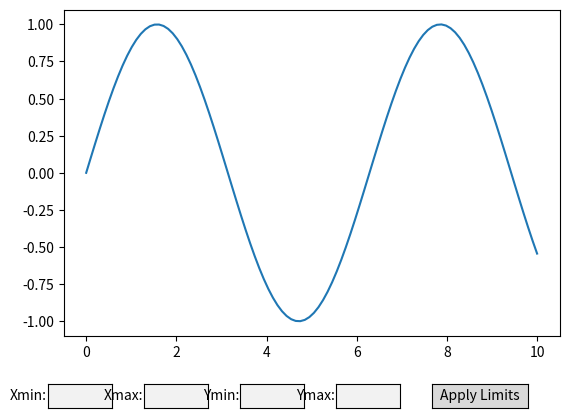

Here is the Python script that generated this plot:
import os
os.environ['TCL_LIBRARY'] = r'C:\Users\<user>\pyver\Python313\tcl\tcl8.6'
os.environ['TK_LIBRARY'] = r'C:\Users\<user>\pyver\Python313\tcl\tk8.6'
import matplotlib.pyplot as plt
from matplotlib.widgets import TextBox, Button
import numpy as np

# Create figure and axis
fig, ax = plt.subplots()
plt.subplots_adjust(bottom=0.2)  # Leave space for controls

# Generate sample data
x = np.linspace(0, 10, 100)
y = np.sin(x)
ax.plot(x, y)

# Add built-in toolbar
toolbar = plt.get_current_fig_manager().toolbar

# Create text boxes for axis limits
axbox_xmin = plt.axes([0.1, 0.05, 0.1, 0.05])  # (left, bottom, width, height)
axbox_xmax = plt.axes([0.25, 0.05, 0.1, 0.05])
axbox_ymin = plt.axes([0.4, 0.05, 0.1, 0.05])
axbox_ymax = plt.axes([0.55, 0.05, 0.1, 0.05])

textbox_xmin = TextBox(axbox_xmin, "Xmin:")
textbox_xmax = TextBox(axbox_xmax, "Xmax:")
textbox_ymin = TextBox(axbox_ymin, "Ymin:")
textbox_ymax = TextBox(axbox_ymax, "Ymax:")

# Button to apply limits
ax_button = plt.axes([0.7, 0.05, 0.15, 0.05])
button = Button(ax_button, "Apply Limits")

# Function to update limits
def set_limits(event):
    try:
       # Get current axis limits
        xmin, xmax = ax.get_xlim()
        ymin, ymax = ax.get_ylim()

        # Only update if the field is not empty
        new_xmin = float(textbox_xmin.text) if textbox_xmin.text.strip() else xmin
        new_xmax = float(textbox_xmax.text) if textbox_xmax.text.strip() else xmax
        new_ymin = float(textbox_ymin.text) if textbox_ymin.text.strip() else ymin
        new_ymax = float(textbox_ymax.text) if textbox_ymax.text.strip() else ymax

        ax.set_xlim(new_xmin, new_xmax)
        ax.set_ylim(new_ymin, new_ymax)
        plt.draw()
    except ValueError:
        print("Invalid input! Please enter numerical values.")

button.on_clicked(set_limits)

plt.show()
